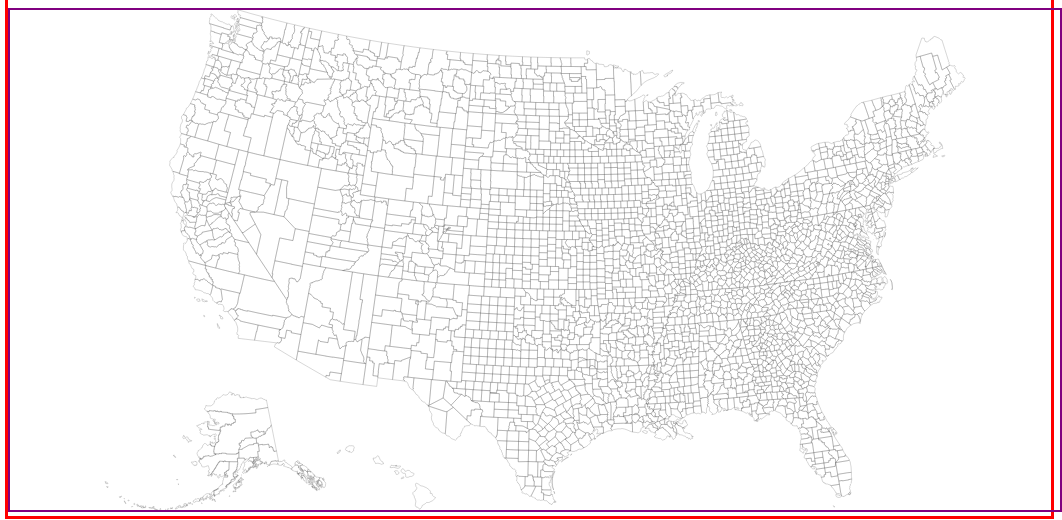
D3 v6 page, settled after 480 driven frames (8 s of simulated time); the page loaded 1 data file(s).


    console.log({d3})
    console.log({topojson})

    // //https://developer.mozilla.org/en-US/docs/Web/JavaScript/Reference/Global_Objects/Promise
    Promise.all([ //waits for all the data to load, then when loaded will return it all in one array called res
        d3.json('county-topo-2.json'),
    ])
        .then(ready)
        .catch((err) => {
            console.log(err);
        });

    function ready(res) {
        console.log(res[0])
        let raw = res[0]

        let data = topojson.feature(raw, raw.objects.county);

        let width = 1050;
        let height = 500;

        console.log(data)

        let svg = d3.select("body").select("svg")

        let myProjection = d3.geoAlbersUsa()
            .fitSize([width, height], data)
        
        //path function
        let path = d3.geoPath()
            .projection(myProjection)

        svg
            .selectAll(".counties")
            .data(data.features)
            .join("path")
            .attr("d", path)
            .style("fill", "none")
            .style("stroke", "#333")
            .style("stroke-width", .2)

    }










### data: county-topo-2.json
{
 "type": "Topology",
 "arcs": [
  [
   [
    5789,
    209
   ],
   [
    -3,
    4
   ]
  ],
  [
   [
    5786,
    213
   ],
   [
    3,
    -4
   ]
  ],
  [
   [
    5782,
    222
   ],
   [
    -17,
    25
   ]
  ],
  [
   [
    5765,
    247
   ],
   [
    36,
    43
   ],
   [
    70,
    -8
   ],
   [
    -11,
    -28
   ],
   [
    -56,
    -7
   ],
   [
    -22,
    -25
   ]
  ],
  [
   [
    5782,
    222
   ],
   [
    4,
    -9
   ]
  ],
  [
   [
    5789,
    209
   ],
   [
    -24,
    -34
   ],
   [
    -64,
    53
   ],
   [
    19,
    18
   ],
   [
    45,
    1
   ]
  ],
  [
   [
    6648,
    289
   ],
   [
    -30,
    -16
   ],
   [
    -15,
    43
   ],
   [
    44,
    8
   ],
   [
    1,
    -35
   ]
  ],
  [
   [
    14513,
    35223
   ],
   [
    27,
    -25
   ],
   [
    63,
    -179
   ],
   [
    50,
    -88
   ],
   [
    44,
    -18
   ],
   [
    15,
    -59
   ],
   [
    29,
    -33
   ],
   [
    -99,
    -40
   ],
   "... 12 more items"
  ],
  "... 10,359 more items"
 ],
 "transform": {
  "scale": [
   0.001458,
   0.001029
  ],
  "translate": [
   -179.1,
   -14.55
  ]
 },
 "objects": {
  "county": {
   "type": "GeometryCollection",
   "geometries": [
    "{... 3 keys}",
    "{... 3 keys}",
    "{... 3 keys}",
    "{... 2 keys}",
    "{... 2 keys}",
    "{... 3 keys}",
    "{... 3 keys}",
    "{... 3 keys}",
    "... 3,225 more items"
   ]
  }
 }
}